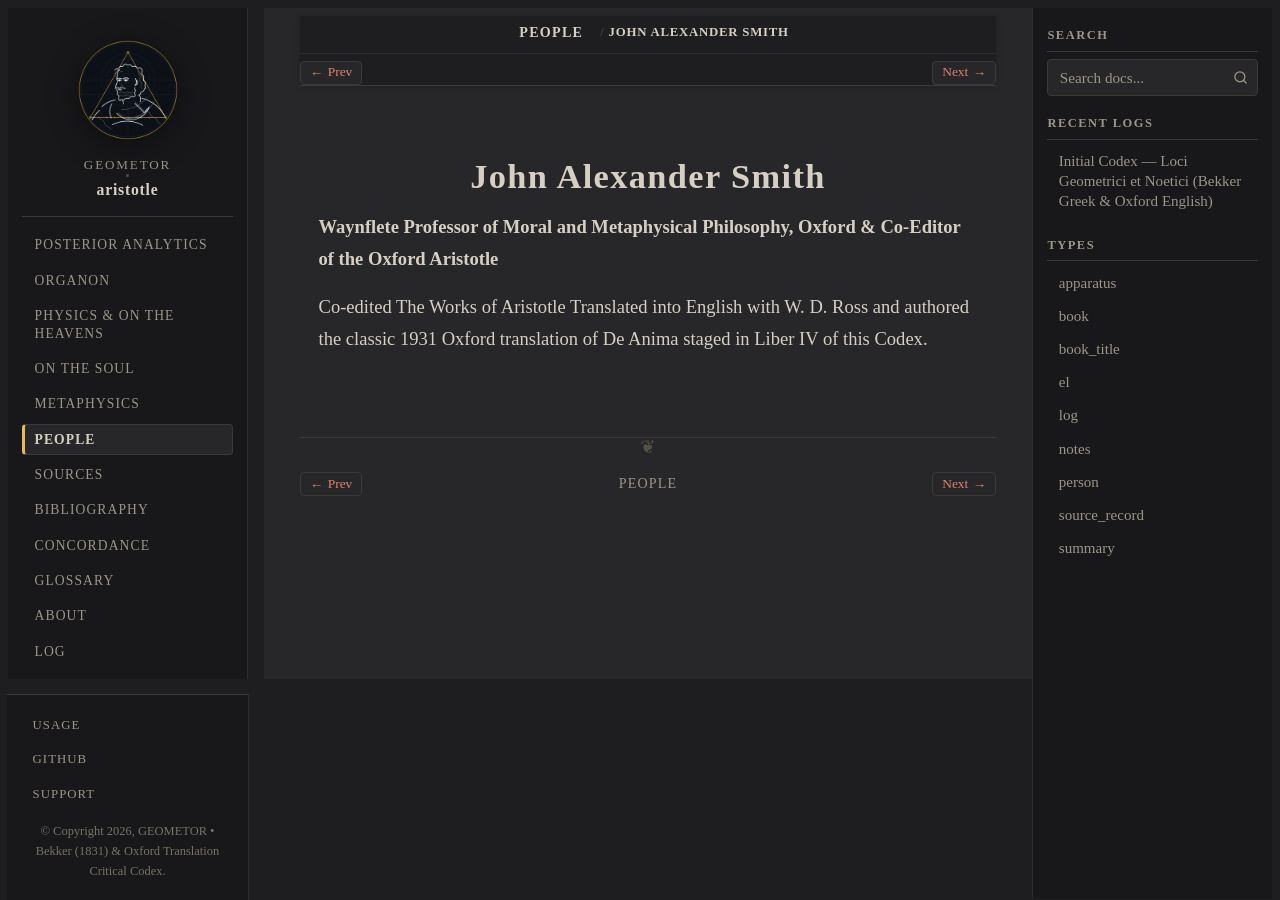

repository: geometor/aristotle · page: people/smith-ja.html · generator: sphinx

:type: person
:death_year: 1939
:death_label: 1939
:lifespan: 1863 – 1939
:excerpt: Waynflete Professor of Moral and Metaphysical Philosophy, Oxford & Co-Editor of the Oxford Aristotle

.. _person-smith-ja:

John Alexander Smith
====================

**Waynflete Professor of Moral and Metaphysical Philosophy, Oxford & Co-Editor of the Oxford Aristotle**

Co-edited The Works of Aristotle Translated into English with W. D. Ross and authored the classic 1931 Oxford translation of De Anima staged in Liber IV of this Codex.
